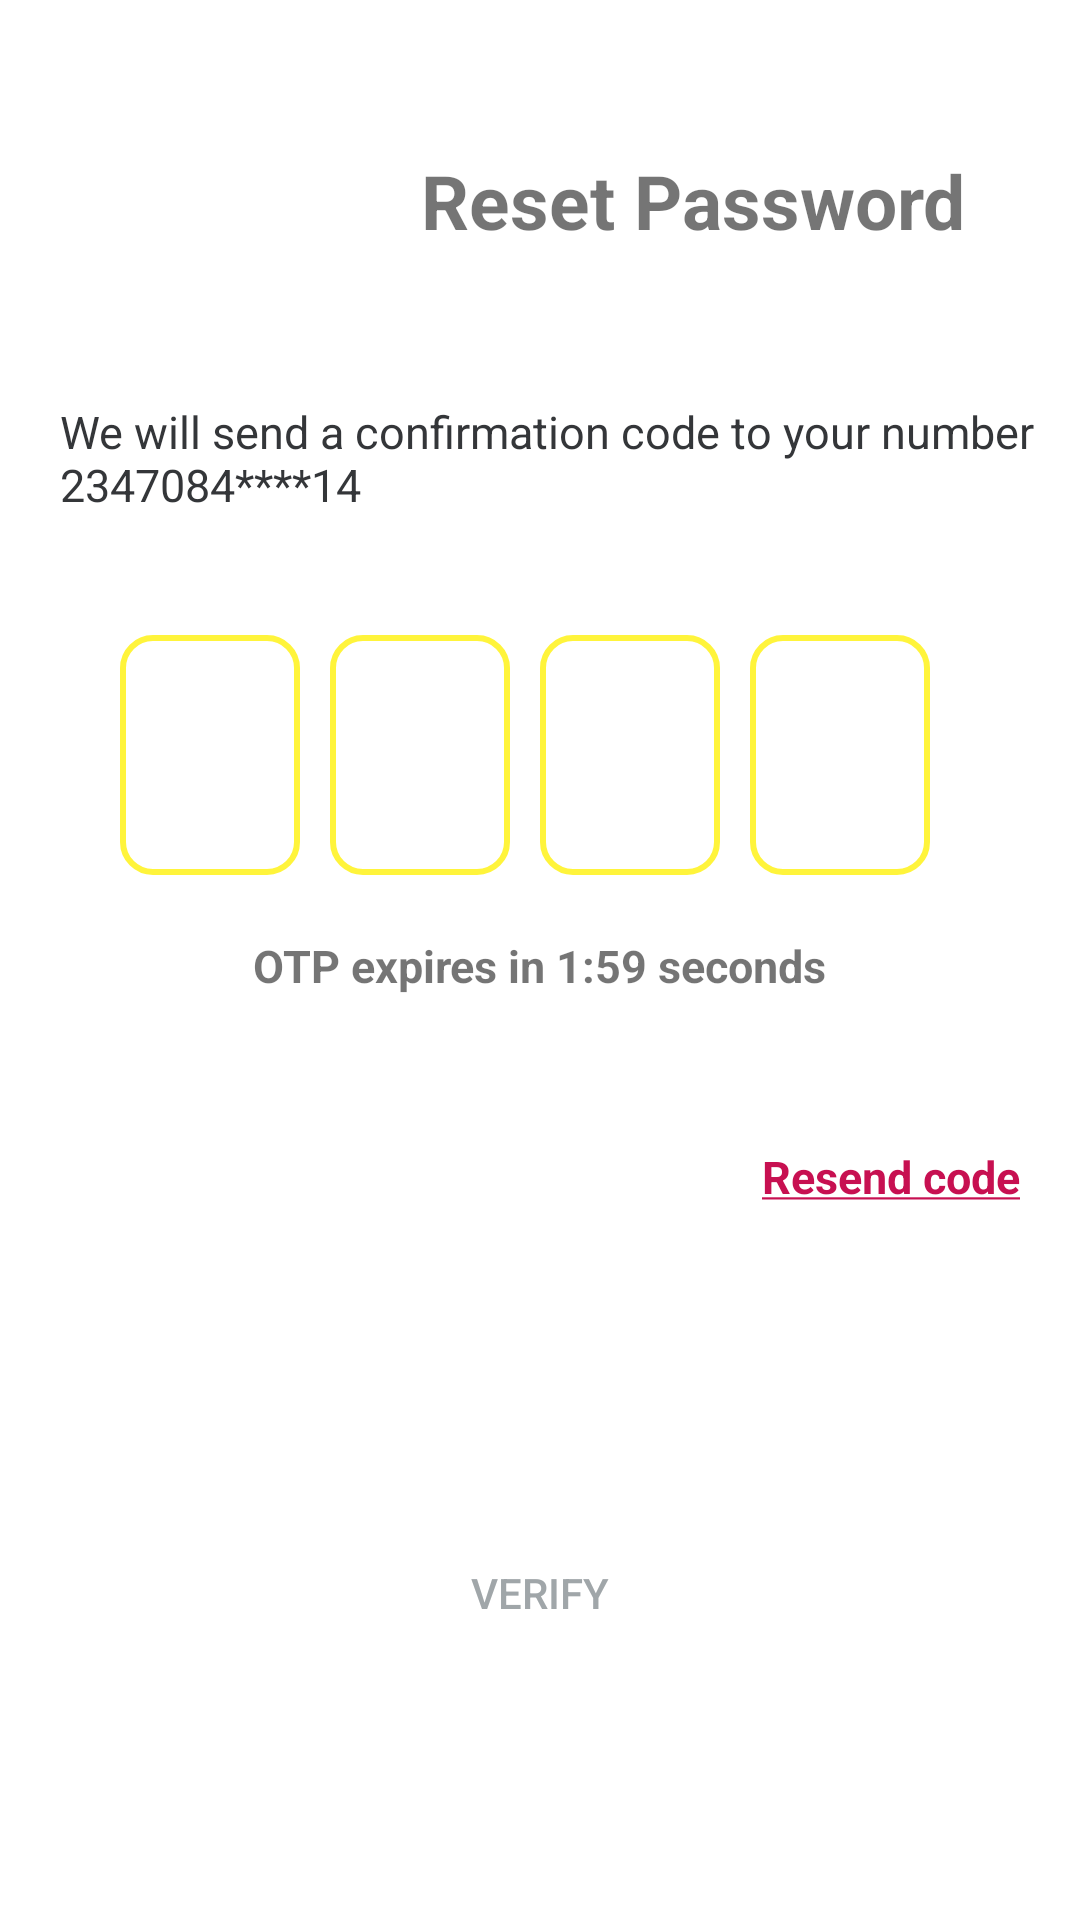

Reconstruct the res/layout file that produces this screen, plus the resources it refers to.
<!-- AndroidManifest.xml: application theme Theme.BabyBuy -->
<!-- res/layout/activity_reset_password_verification.xml -->
<?xml version="1.0" encoding="utf-8"?>
<RelativeLayout xmlns:android="http://schemas.android.com/apk/res/android"
    xmlns:app="http://schemas.android.com/apk/res-auto"
    xmlns:tools="http://schemas.android.com/tools"
    android:layout_width="match_parent"
    android:layout_height="match_parent"
    android:layout_centerVertical="true"
    tools:context=".ResetPassword">

    <RelativeLayout
        android:id="@+id/arrowAndResetTextLayoutID"
        android:layout_width="match_parent"
        android:layout_height="wrap_content"
        android:layout_centerHorizontal="true"
        android:layout_marginTop="50dp"
        android:layout_marginLeft="20dp"
        >

        <ImageView
            android:id="@+id/arrowLeftID"
            android:layout_width="70dp"
            android:layout_height="30dp"
            android:src="@drawable/arrow_left"
            android:layout_alignParentStart="true"
            android:layout_centerVertical="true"
            />

        <TextView
            android:layout_width="wrap_content"
            android:layout_height="wrap_content"
            android:layout_centerInParent="true"
            android:layout_marginLeft="60dp"
            android:layout_toRightOf="@id/arrowLeftID"
            android:text="Reset Password"
            android:textAlignment="center"
            android:textSize="25sp"
            android:textStyle="bold" />
    </RelativeLayout>

    <TextView
        android:id="@+id/verifyTxt2ID"
        android:layout_width="wrap_content"
        android:layout_height="wrap_content"
        android:layout_marginStart="20dp"
        android:layout_marginTop="50dp"
        android:text="We will send a confirmation code to your number 2347084****14"
        android:textColor="@color/text_black"
        android:textSize="15sp"
        android:layout_below="@id/arrowAndResetTextLayoutID"/>

    <LinearLayout
        android:id="@+id/verifyBoxLayoutID"
        android:layout_width="wrap_content"
        android:layout_height="wrap_content"
        android:layout_below="@id/verifyTxt2ID"
        android:layout_centerHorizontal="true"
        android:layout_marginTop="40dp"
        android:gravity="center"
        android:orientation="horizontal"
        android:weightSum="4">

        <EditText
            android:id="@+id/otp01ID"
            android:layout_width="60dp"
            android:layout_height="80dp"
            android:layout_marginEnd="10dp"
            android:layout_marginRight="10dp"
            android:layout_weight="1"
            android:background="@drawable/rounded_verify_border"
            android:gravity="center"
            android:inputType="number"
            android:maxLength="1"
            android:maxLines="1"
            android:minLines="1"
            android:textColor="#000"
            android:textSize="30sp"
            android:textStyle="bold" />

        <EditText
            android:id="@+id/otp02ID"
            android:layout_width="60dp"
            android:layout_height="80dp"
            android:layout_marginEnd="10dp"
            android:layout_weight="1"
            android:background="@drawable/rounded_verify_border"
            android:gravity="center"
            android:inputType="number"
            android:maxLength="1"
            android:maxLines="1"
            android:minLines="1"
            android:textColor="#000"
            android:textSize="30sp"
            android:textStyle="bold" />

        <EditText
            android:id="@+id/otp03ID"
            android:layout_width="60dp"
            android:layout_height="80dp"
            android:layout_marginEnd="10dp"
            android:layout_weight="1"
            android:background="@drawable/rounded_verify_border"
            android:gravity="center"
            android:inputType="number"
            android:maxLines="1"
            android:minLines="1"
            android:maxLength="1"
            android:textColor="#000"
            android:textSize="30sp"
            android:textStyle="bold" />

        <EditText
            android:id="@+id/otp04ID"
            android:layout_width="60dp"
            android:layout_height="80dp"
            android:layout_marginEnd="10dp"
            android:layout_weight="1"
            android:background="@drawable/rounded_verify_border"
            android:gravity="center"
            android:inputType="number"
            android:maxLines="1"
            android:minLines="1"
            android:maxLength="1"
            android:textColor="#000"
            android:textSize="30sp"
            android:textStyle="bold" />

    </LinearLayout>




    <TextView
        android:id="@+id/expireOTPBtnID"
        android:layout_width="wrap_content"
        android:layout_height="wrap_content"
        android:layout_below="@id/verifyBoxLayoutID"
        android:layout_centerHorizontal="true"
        android:layout_marginTop="20dp"
        android:layout_marginEnd="20dp"
        android:text="OTP expires in 1:59 seconds"
        android:textSize="15sp"
        android:textStyle="bold" />

    <TextView
        android:id="@+id/resendOTPBtnID"
        android:layout_width="wrap_content"
        android:layout_height="wrap_content"
        android:layout_below="@id/expireOTPBtnID"
        android:layout_alignParentEnd="true"
        android:layout_marginTop="50dp"
        android:layout_marginEnd="20dp"
        android:text="@string/resend_code"
        android:textColor="@color/light_red"
        android:textSize="15sp"
        android:textStyle="bold" />

    <androidx.appcompat.widget.AppCompatButton
        android:id="@+id/verifyBtnID"
        android:layout_width="361dp"
        android:layout_height="57dp"
        android:layout_below="@id/resendOTPBtnID"
        android:layout_marginStart="16dp"
        android:layout_marginTop="100dp"
        android:layout_marginEnd="16dp"
        android:background="@drawable/inactive_rounded_button"
        android:text="Verify"
        android:textColor="#A0A6A9" />

</RelativeLayout>
<!-- resources referenced by this layout -->
<resources>
  <color name="light_red">#C71051</color>
  <color name="text_black">#343639</color>
  <!-- drawable rounded_verify_border (drawable) -->
  <?xml version="1.0" encoding="utf-8"?>
  <shape xmlns:android="http://schemas.android.com/apk/res/android">
  <stroke android:width="2dp" android:color="#FFF43B" />
  <corners android:radius="10dp" />
  <padding android:left="2dp" android:top="2dp" android:right="2dp" android:bottom="2dp" />
  </shape>
  <string name="resend_code"><u>Resend code</u></string>
  <style name="Theme.BabyBuy" parent="Theme.MaterialComponents.DayNight.NoActionBar">
          
          <item name="colorPrimary">@color/purple_500</item>
          <item name="colorPrimaryVariant">@color/purple_700</item>
          <item name="colorOnPrimary">@color/white</item>
          
          <item name="colorSecondary">@color/teal_200</item>
          <item name="colorSecondaryVariant">@color/teal_700</item>
          <item name="colorOnSecondary">@color/black</item>
          
          <item name="android:statusBarColor" tools:targetApi="l">#000000</item>
          
      </style>
  <color name="purple_500">#FF6200EE</color>
  <color name="purple_700">#FF3700B3</color>
  <color name="white">#FFFFFFFF</color>
  <color name="teal_200">#FF03DAC5</color>
  <color name="teal_700">#FF018786</color>
  <color name="black">#FF000000</color>
</resources>
